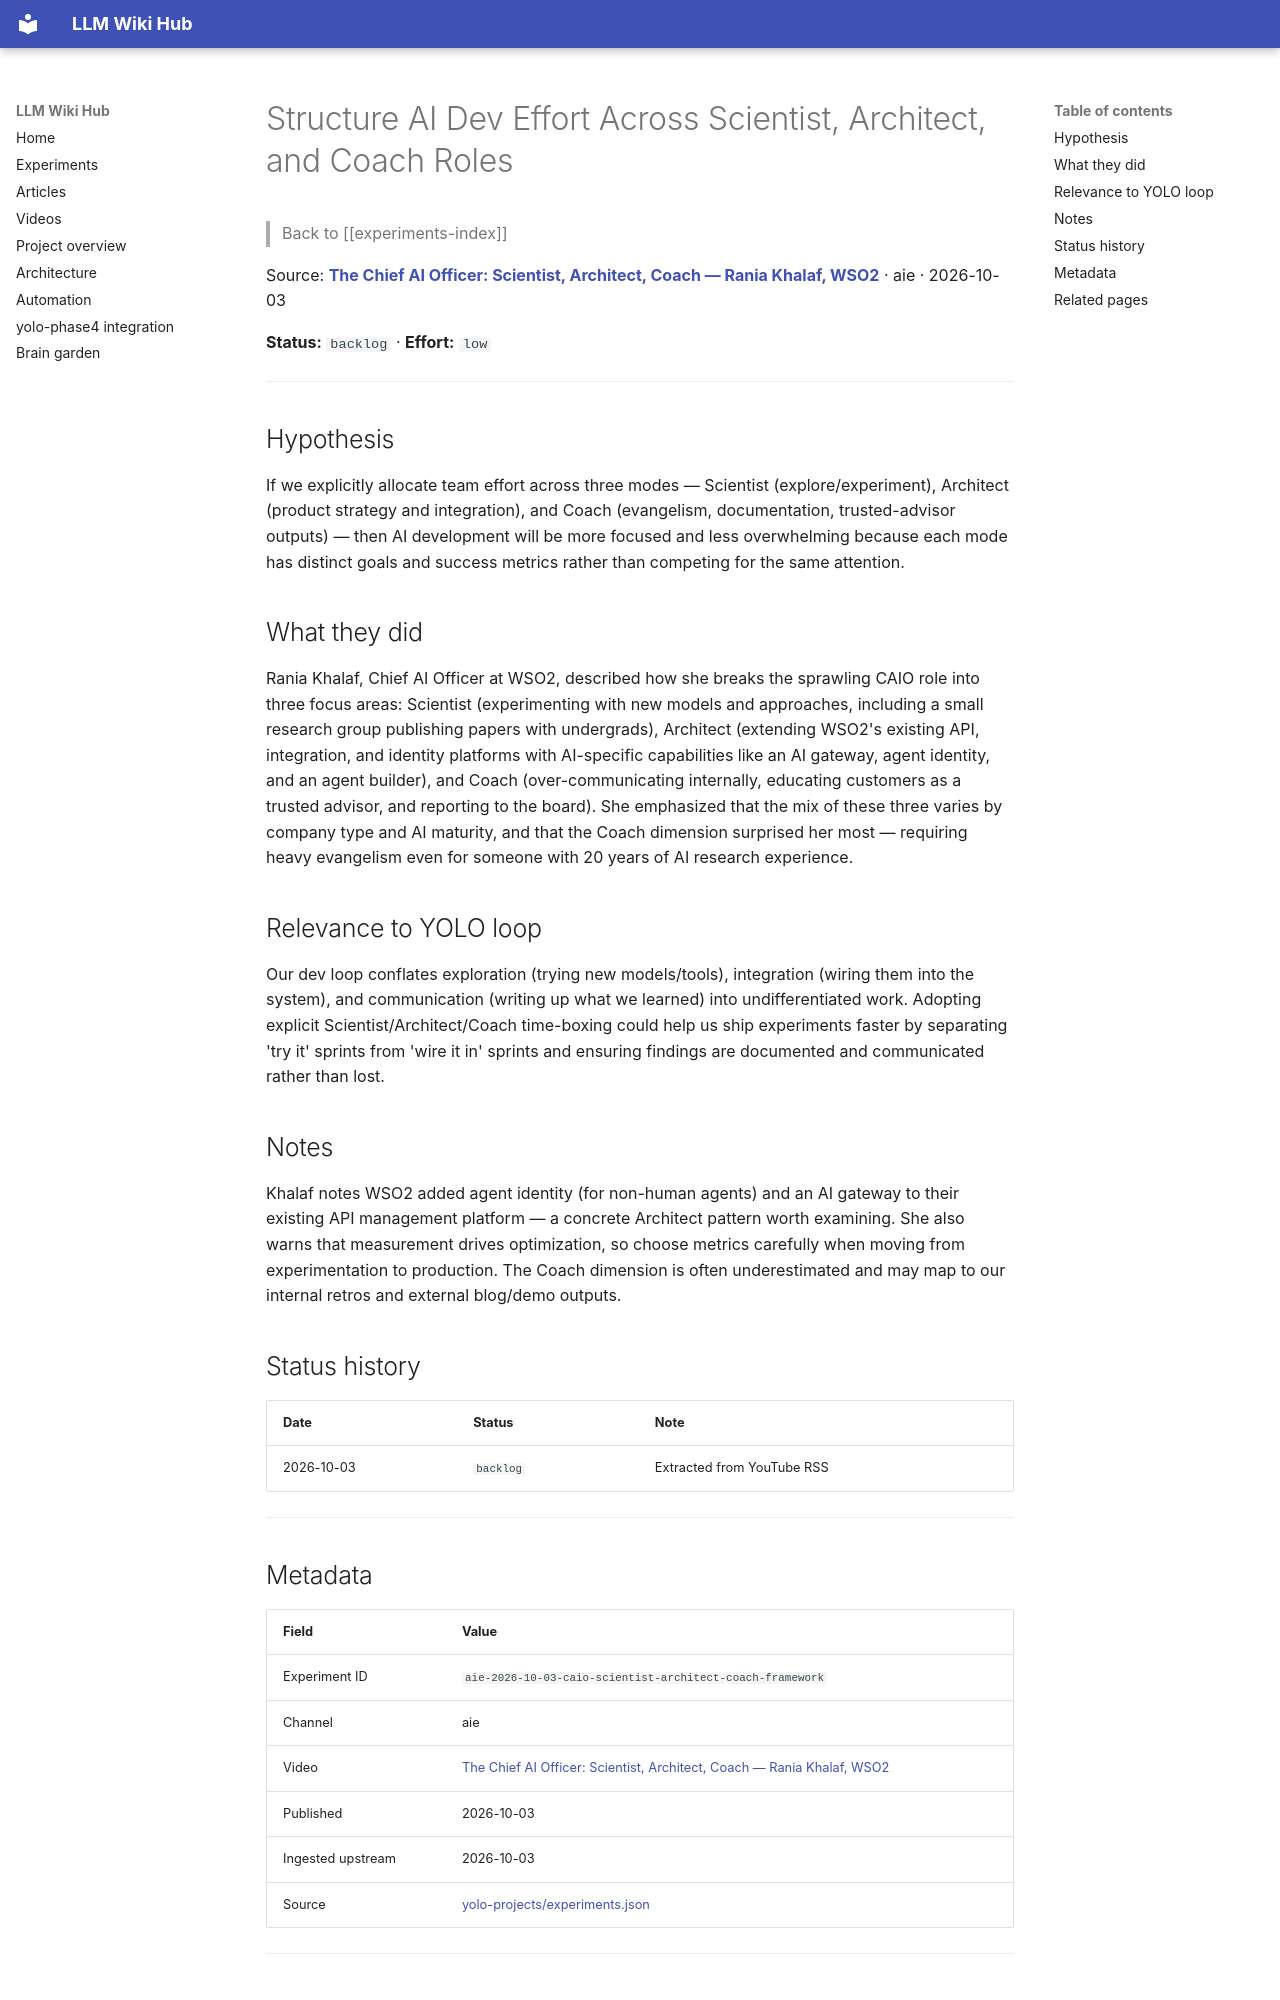

repository: Anguijm/llm-wiki-hub · page: experiments/aie-2026-10-03-caio-scientist-architect-coach-framework/index.html · generator: mkdocs

# Structure AI Dev Effort Across Scientist, Architect, and Coach Roles

> Back to [[experiments-index]]

Source: **[The Chief AI Officer: Scientist, Architect, Coach — Rania Khalaf, WSO2](https://www.youtube.com/watch?v=9cJrbj23fOA)** · aie · 2026-10-03

**Status:** `backlog` · **Effort:** `low`

---

## Hypothesis

If we explicitly allocate team effort across three modes — Scientist (explore/experiment), Architect (product strategy and integration), and Coach (evangelism, documentation, trusted-advisor outputs) — then AI development will be more focused and less overwhelming because each mode has distinct goals and success metrics rather than competing for the same attention.

## What they did

Rania Khalaf, Chief AI Officer at WSO2, described how she breaks the sprawling CAIO role into three focus areas: Scientist (experimenting with new models and approaches, including a small research group publishing papers with undergrads), Architect (extending WSO2's existing API, integration, and identity platforms with AI-specific capabilities like an AI gateway, agent identity, and an agent builder), and Coach (over-communicating internally, educating customers as a trusted advisor, and reporting to the board). She emphasized that the mix of these three varies by company type and AI maturity, and that the Coach dimension surprised her most — requiring heavy evangelism even for someone with 20 years of AI research experience.

## Relevance to YOLO loop

Our dev loop conflates exploration (trying new models/tools), integration (wiring them into the system), and communication (writing up what we learned) into undifferentiated work. Adopting explicit Scientist/Architect/Coach time-boxing could help us ship experiments faster by separating 'try it' sprints from 'wire it in' sprints and ensuring findings are documented and communicated rather than lost.

## Notes

Khalaf notes WSO2 added agent identity (for non-human agents) and an AI gateway to their existing API management platform — a concrete Architect pattern worth examining. She also warns that measurement drives optimization, so choose metrics carefully when moving from experimentation to production. The Coach dimension is often underestimated and may map to our internal retros and external blog/demo outputs.

## Status history

| Date | Status | Note |
|---|---|---|
| 2026-10-03 | `backlog` | Extracted from YouTube RSS |

---
